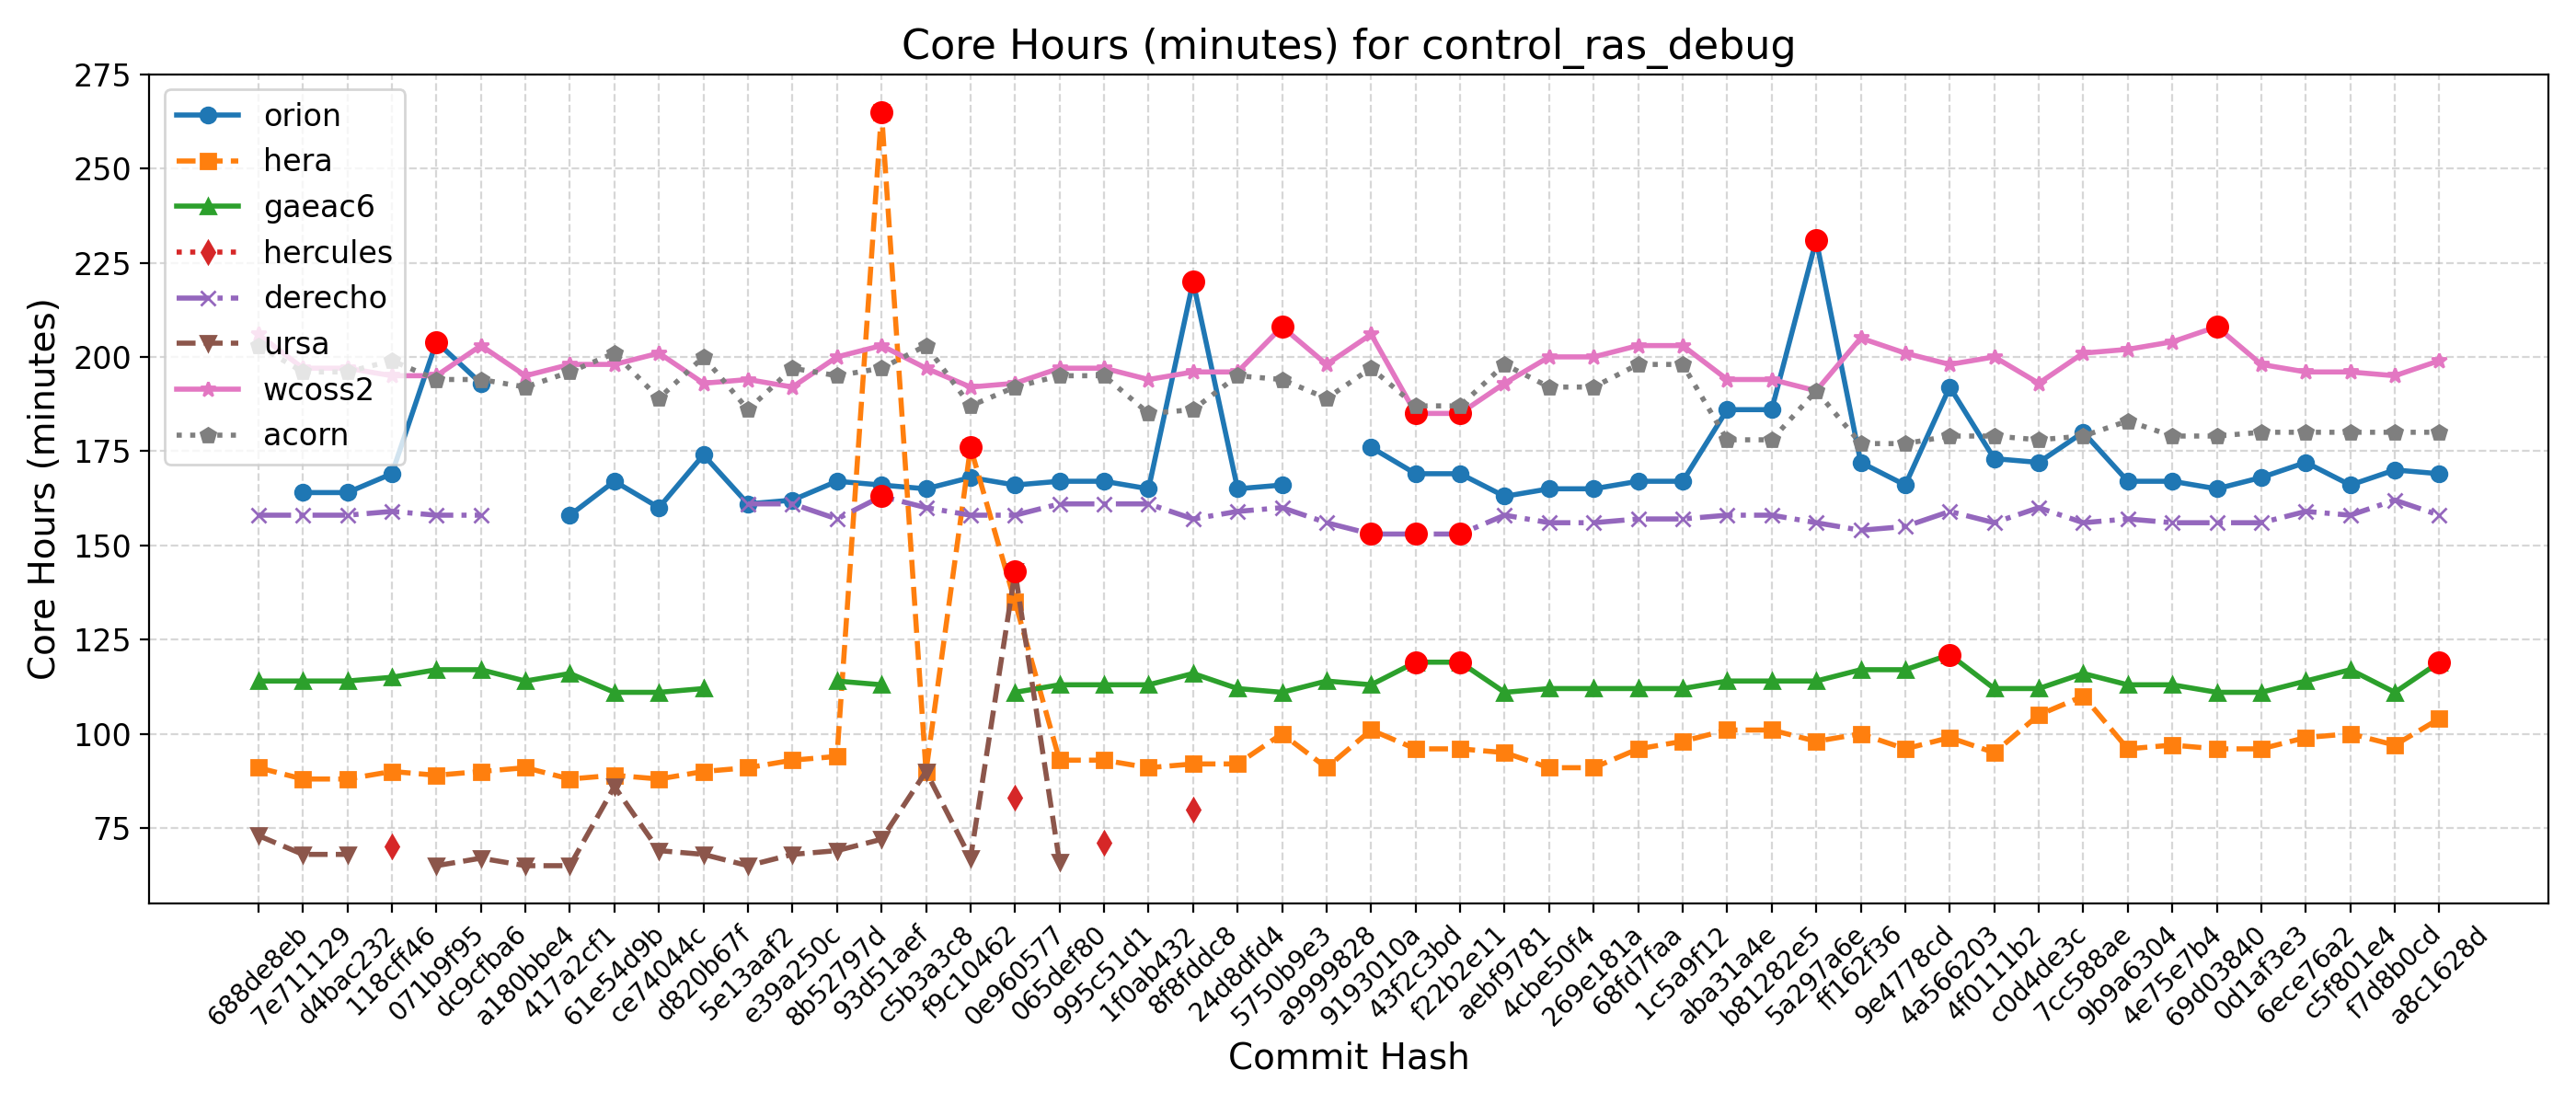

Source data for this figure (header and first rows):
Hash, Date, Message, orion, hera, gaeac6, hercules, derecho, ursa, wcoss2, acorn
688de8eb, 2025-09-04, Fix default cdmbgwd settings (#2788), , 91, 114, , 158, 73, 206, 203
7e711129, 2025-09-02, Use container with spack stack 1.9.2 (#2…, 164, 88, 114, , 158, 68, 197, 196
d4bac232, 2025-08-29, MPAS dycore + Atmosphere Generalization …, 164, 88, 114, , 158, 68, 197, 196
118cff46, 2025-08-25, Add FV3 grid mask for regional domains t…, 169, 90, 115, 70, 159, , 195, 199
071b9f95, 2025-08-22, Fix Restart IAU and Ultra-Low Reproducib…, 204, 89, 117, , 158, 65, 195, 194
dc9cfba6, 2025-08-19, Update CICE through 2025-07 and switch t…, 193, 90, 117, , 158, 67, 203, 194
a180bbe4, 2025-08-15, FV3: Fix Prate_avg and UPP call freq + F…, , 91, 114, , , 65, 195, 192
417a2cf1, 2025-08-13, Fix conus13km tests restart and decompos…, 158, 88, 116, , , 65, 198, 196
61e54d9b, 2025-08-11, Add two-way ocean-wave coupling feature …, 167, 89, 111, , , 86, 198, 201
ce74044c, 2025-08-06, Create a user-friendly "process model" t…, 160, 88, 111, , , 69, 201, 189
d820b67f, 2025-08-01, Update GOCART to v2.4.3 (#2819), 174, 90, 112, , , 68, 193, 200
5e13aaf2, 2025-07-29, Update DATM meshes and switch to bilinea…, 161, 91, , , 161, 65, 194, 186
e39a250c, 2025-07-24, Update FV3 hash to include UPP ss192/Urs…, 162, 93, , , 161, 68, 192, 197
8b52797d, 2025-07-21, Combination of 2684,2707,2771 (MERRA2 3-…, 167, 94, 114, , 157, 69, 200, 195
93d51aef, 2025-07-17, Exporting Canopy Variables from AQM to F…, 166, 265, 113, , 163, 72, 203, 197
c5b3a3c8, 2025-07-14, GFDLMP-v3 and TEMPO MP microphysics (#25…, 165, 90, , , 160, 90, 197, 203
f9c10462, 2025-07-11, Combination of several CCPP-physics PRs …, 168, 176, , , 158, 67, 192, 187
0e960577, 2025-07-09, Combination #2777 (maintask writes CMEPS…, 166, 135, 111, 83, 158, 143, 193, 192
065def80, 2025-07-07, Port UFS-WM to Ursa (#2471), 167, 93, 113, , 161, 66, 197, 195
995c51d1, 2025-07-03, Upgrade UFS-WM to spack-stack/1.9.2 (#26…, 167, 93, 113, 71, 161, , 197, 195
1f0ab432, 2025-07-01, Reduce WW3 memory use (#2624), 165, 91, 113, , 161, , 194, 185
8f8fddc8, 2025-06-30, Bring in scale-aware 3DTKE related chang…, 220, 92, 116, 80, 157, , 196, 186
24d8dfd4, 2025-06-26, Slight modification in orographic gravit…, 165, 92, 112, , 159, , 196, 195
5750b9e3, 2025-06-20, gcycle update (#2747), 166, 100, 111, , 160, , 208, 194
a9999828, 2025-06-12, Add a new parameter in dycore to control…, , 91, 114, , 156, , 198, 189
9193010a, 2025-06-06, In Noah-MP, set zero for canopy liquid a…, 176, 101, 113, , 153, , 206, 197
43f2c3bd, 2025-06-04, Urgent Documentation Update for HSD Capa…, 169, 96, 119, , 153, , 185, 187
f22b2e11, 2025-06-02, Bug fix for surface roughness calculatio…, 169, 96, 119, , 153, , 185, 187
aebf9781, 2025-05-27, Fix bug to improve wave initialization b…, 163, 95, 111, , 158, , 193, 198
4cbe50f4, 2025-05-23, Add idealized, regional tropical cyclone…, 165, 91, 112, , 156, , 200, 192
269e181a, 2025-05-23, Add GFSv17 IAU restart tests without wav…, 165, 91, 112, , 156, , 200, 192
68fd7faa, 2025-05-15, Enable Hera, Hercules Gnu tests: cpld_de…, 167, 96, 112, , 157, , 203, 198
1c5a9f12, 2025-05-09, Add "ultra low" coupled configurations t…, 167, 98, 112, , 157, , 203, 198
aba31a4e, 2025-05-06, Resolve miscellaneous WM issues and upda…, 186, 101, 114, , 158, , 194, 178
b81282e5, 2025-05-05, Switch to vector remapping and bilinear …, 186, 101, 114, , 158, , 194, 178
5a297a6e, 2025-05-02, improve coupled model startup cost for w…, 231, 98, 114, , 156, , 191, 191
ff162f36, 2025-05-01, NSSL MP scheme updates + Stochastic Phys…, 172, 100, 117, , 154, , 205, 177
9e4778cd, 2025-04-25, Loosen restriction on optional arguments…, 166, 96, 117, , 155, , 201, 177
4a566203, 2025-04-23, CMake Atmosphere Dycore Generalization +…, 192, 99, 121, , 159, , 198, 179
4f0111b2, 2025-04-21, Add CMEPS log file at restart write; IAU…, 173, 95, 112, , 156, , 200, 179
c0d4de3c, 2025-04-18, Update mom6 to its main repository 20250…, 172, 105, 112, , 160, , 193, 178
7cc588ae, 2025-04-16, Add PIO configuration variables for CMEP…, 180, 110, 116, , 156, , 201, 179
9b9a6304, 2025-04-11, Memcheck fixes (#2655), 167, 96, 113, , 157, , 202, 183
4e75e7b4, 2025-04-10, Update upp submodule to the latest UPP (…, 167, 97, 113, , 156, , 204, 179
69d03840, 2025-04-07, Use ESMF Redist instead of Remap for FV3…, 165, 96, 111, , 156, , 208, 179
0d1af3e3, 2025-04-02, Convert GFS DDTs from blocked data struc…, 168, 96, 111, , 156, , 198, 180
6ece76a2, 2025-03-28, Update WW3  by merging develop  as of 20…, 172, 99, 114, , 159, , 196, 180
c5f801e4, 2025-03-27, Sync CDEPS and CMEPS to ESCOMP (#2664), 166, 100, 117, , 158, , 196, 180
f7d8b0cd, 2025-03-26, Add support for FV3 native grid (cubed s…, 170, 97, 111, , 162, , 195, 180
a8c1628d, 2025-03-24, Introduce prognostic updraft velocity to…, 169, 104, 119, , 158, , 199, 180
